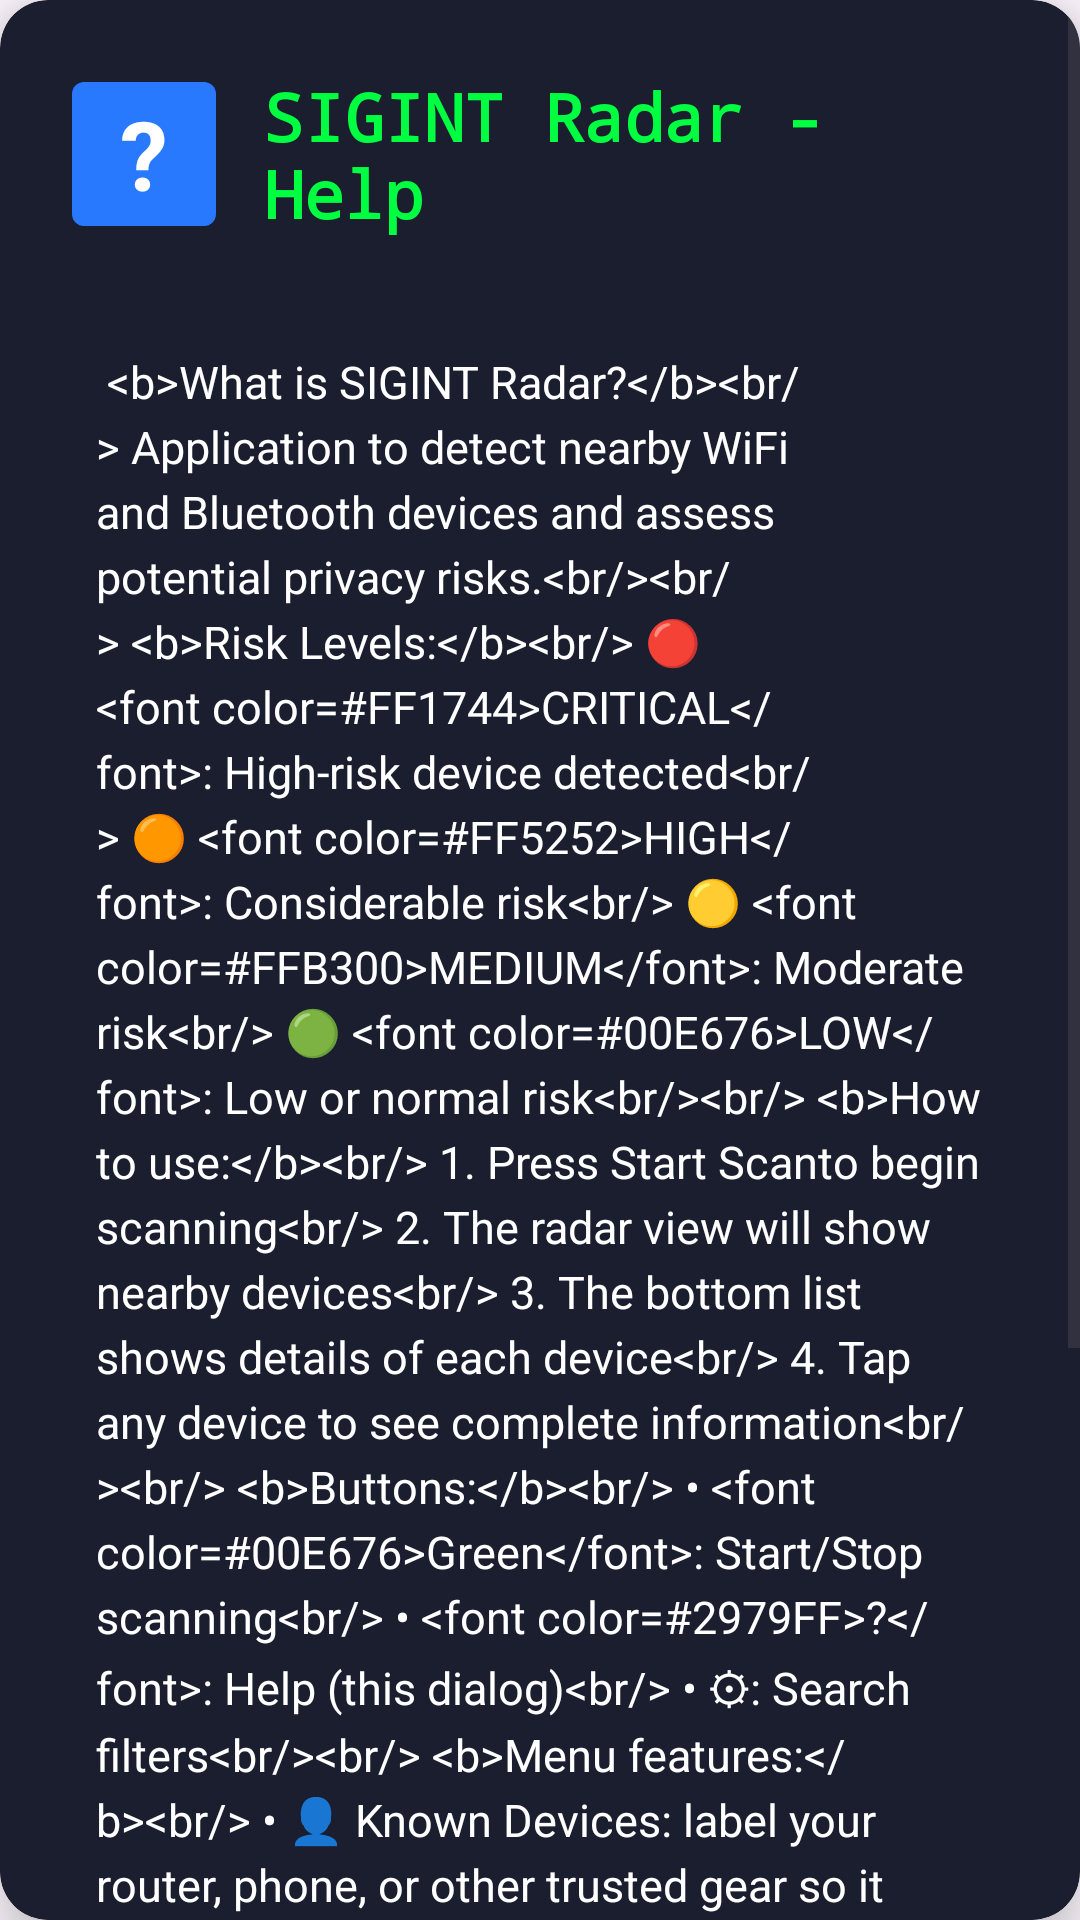

Reconstruct the res/layout file that produces this screen, plus the resources it refers to.
<!-- AndroidManifest.xml: application theme Theme.SigintRadar -->
<!-- res/layout/dialog_help.xml -->
<?xml version="1.0" encoding="utf-8"?>
<androidx.cardview.widget.CardView
    xmlns:android="http://schemas.android.com/apk/res/android"
    xmlns:app="http://schemas.android.com/apk/res-auto"
    android:layout_width="match_parent"
    android:layout_height="wrap_content"
    android:layout_margin="16dp"
    app:cardBackgroundColor="#1A1E2E"
    app:cardCornerRadius="16dp"
    app:cardElevation="12dp">

    <ScrollView
        android:layout_width="match_parent"
        android:layout_height="wrap_content"
        android:maxHeight="600dp"
        android:scrollbars="vertical"
        android:fillViewport="true">

        <LinearLayout
            android:layout_width="match_parent"
            android:layout_height="wrap_content"
            android:orientation="vertical"
            android:padding="24dp">

            
            <LinearLayout
                android:layout_width="match_parent"
                android:layout_height="wrap_content"
                android:orientation="horizontal"
                android:gravity="center_vertical"
                android:layout_marginBottom="16dp">

                <TextView
                    android:layout_width="48dp"
                    android:layout_height="48dp"
                    android:text="@string/help_icon"
                    android:textSize="32sp"
                    android:textColor="#FFFFFF"
                    android:textStyle="bold"
                    android:gravity="center"
                    android:background="@drawable/risk_badge"
                    android:backgroundTint="#2979FF"/>

                <TextView
                    android:layout_width="0dp"
                    android:layout_weight="1"
                    android:layout_height="wrap_content"
                    android:text="@string/help_title"
                    android:textColor="#00FF41"
                    android:textSize="22sp"
                    android:textStyle="bold"
                    android:fontFamily="monospace"
                    android:layout_marginStart="16dp"/>
            </LinearLayout>

            
            <View
                android:layout_width="match_parent"
                android:layout_height="2dp"
                android:background="#00FF4150"
                android:layout_marginBottom="20dp"/>

            
            <TextView
                android:id="@+id/helpContentText"
                android:layout_width="match_parent"
                android:layout_height="wrap_content"
                android:text="@string/help_content"
                android:textColor="#FFFFFF"
                android:textSize="15sp"
                android:lineSpacingExtra="4dp"
                android:paddingHorizontal="8dp"/>

            
            <Button
                android:id="@+id/helpCloseButton"
                android:layout_width="match_parent"
                android:layout_height="52dp"
                android:text="@string/understood"
                android:textColor="#000000"
                android:textStyle="bold"
                android:textSize="16sp"
                android:backgroundTint="#00FF41"
                android:fontFamily="monospace"
                android:layout_marginTop="24dp"/>
        </LinearLayout>
    </ScrollView>
</androidx.cardview.widget.CardView>
<!-- resources referenced by this layout -->
<resources>
  <!-- drawable risk_badge (drawable) -->
  <?xml version="1.0" encoding="utf-8"?>
  <shape xmlns:android="http://schemas.android.com/apk/res/android"
      android:shape="rectangle">
      <solid android:color="#00FF41" />
      <corners android:radius="4dp" />
  </shape>
  <string name="help_content">
          
          &lt;b&gt;What is SIGINT Radar?&lt;/b&gt;&lt;br/&gt;
          Application to detect nearby WiFi and Bluetooth devices and assess potential privacy risks.&lt;br/&gt;&lt;br/&gt;
  
          &lt;b&gt;Risk Levels:&lt;/b&gt;&lt;br/&gt;
          🔴 &lt;font color="#FF1744"&gt;CRITICAL&lt;/font&gt;: High-risk device detected&lt;br/&gt;
          🟠 &lt;font color="#FF5252"&gt;HIGH&lt;/font&gt;: Considerable risk&lt;br/&gt;
          🟡 &lt;font color="#FFB300"&gt;MEDIUM&lt;/font&gt;: Moderate risk&lt;br/&gt;
          🟢 &lt;font color="#00E676"&gt;LOW&lt;/font&gt;: Low or normal risk&lt;br/&gt;&lt;br/&gt;
  
          &lt;b&gt;How to use:&lt;/b&gt;&lt;br/&gt;
          1. Press "Start Scan" to begin scanning&lt;br/&gt;
          2. The radar view will show nearby devices&lt;br/&gt;
          3. The bottom list shows details of each device&lt;br/&gt;
          4. Tap any device to see complete information&lt;br/&gt;&lt;br/&gt;
  
          &lt;b&gt;Buttons:&lt;/b&gt;&lt;br/&gt;
          • &lt;font color="#00E676"&gt;Green&lt;/font&gt;: Start/Stop scanning&lt;br/&gt;
          • &lt;font color="#2979FF"&gt;?&lt;/font&gt;: Help (this dialog)&lt;br/&gt;
          • ⚙: Search filters&lt;br/&gt;&lt;br/&gt;
  
          &lt;b&gt;Menu features:&lt;/b&gt;&lt;br/&gt;
          • 👤 Known Devices: label your router, phone, or other trusted gear so it stops being flagged&lt;br/&gt;
          • 🕘 Scan History: browse and compare past scans&lt;br/&gt;
          • 🛡 Security Report: on-demand deep scan for rogue APs, BT threats, and MAC randomization&lt;br/&gt;&lt;br/&gt;
  
          &lt;b&gt;Privacy:&lt;/b&gt;&lt;br/&gt;
          This app requires location and Bluetooth permissions to function. No information is sent to external servers.
          
      </string>
  <string name="help_icon">\?</string>
  <string name="help_title">SIGINT Radar - Help</string>
  <string name="understood">Understood</string>
  <style name="Theme.SigintRadar" parent="Theme.Material3.DayNight.NoActionBar">
          
          <item name="colorPrimary">@color/purple_200</item>
          <item name="colorPrimaryVariant">@color/purple_700</item>
          <item name="colorOnPrimary">@color/white</item>
          
          <item name="colorSecondary">@color/teal_200</item>
          <item name="colorSecondaryVariant">@color/teal_700</item>
          <item name="colorOnSecondary">@color/black</item>
          
          <item name="android:statusBarColor">?attr/colorPrimaryVariant</item>
          
      </style>
  <color name="purple_200">#FFBB86FC</color>
  <color name="purple_700">#FF3700B3</color>
  <color name="white">#FFFFFFFF</color>
  <color name="teal_200">#FF03DAC5</color>
  <color name="teal_700">#FF018786</color>
  <color name="black">#FF000000</color>
</resources>
